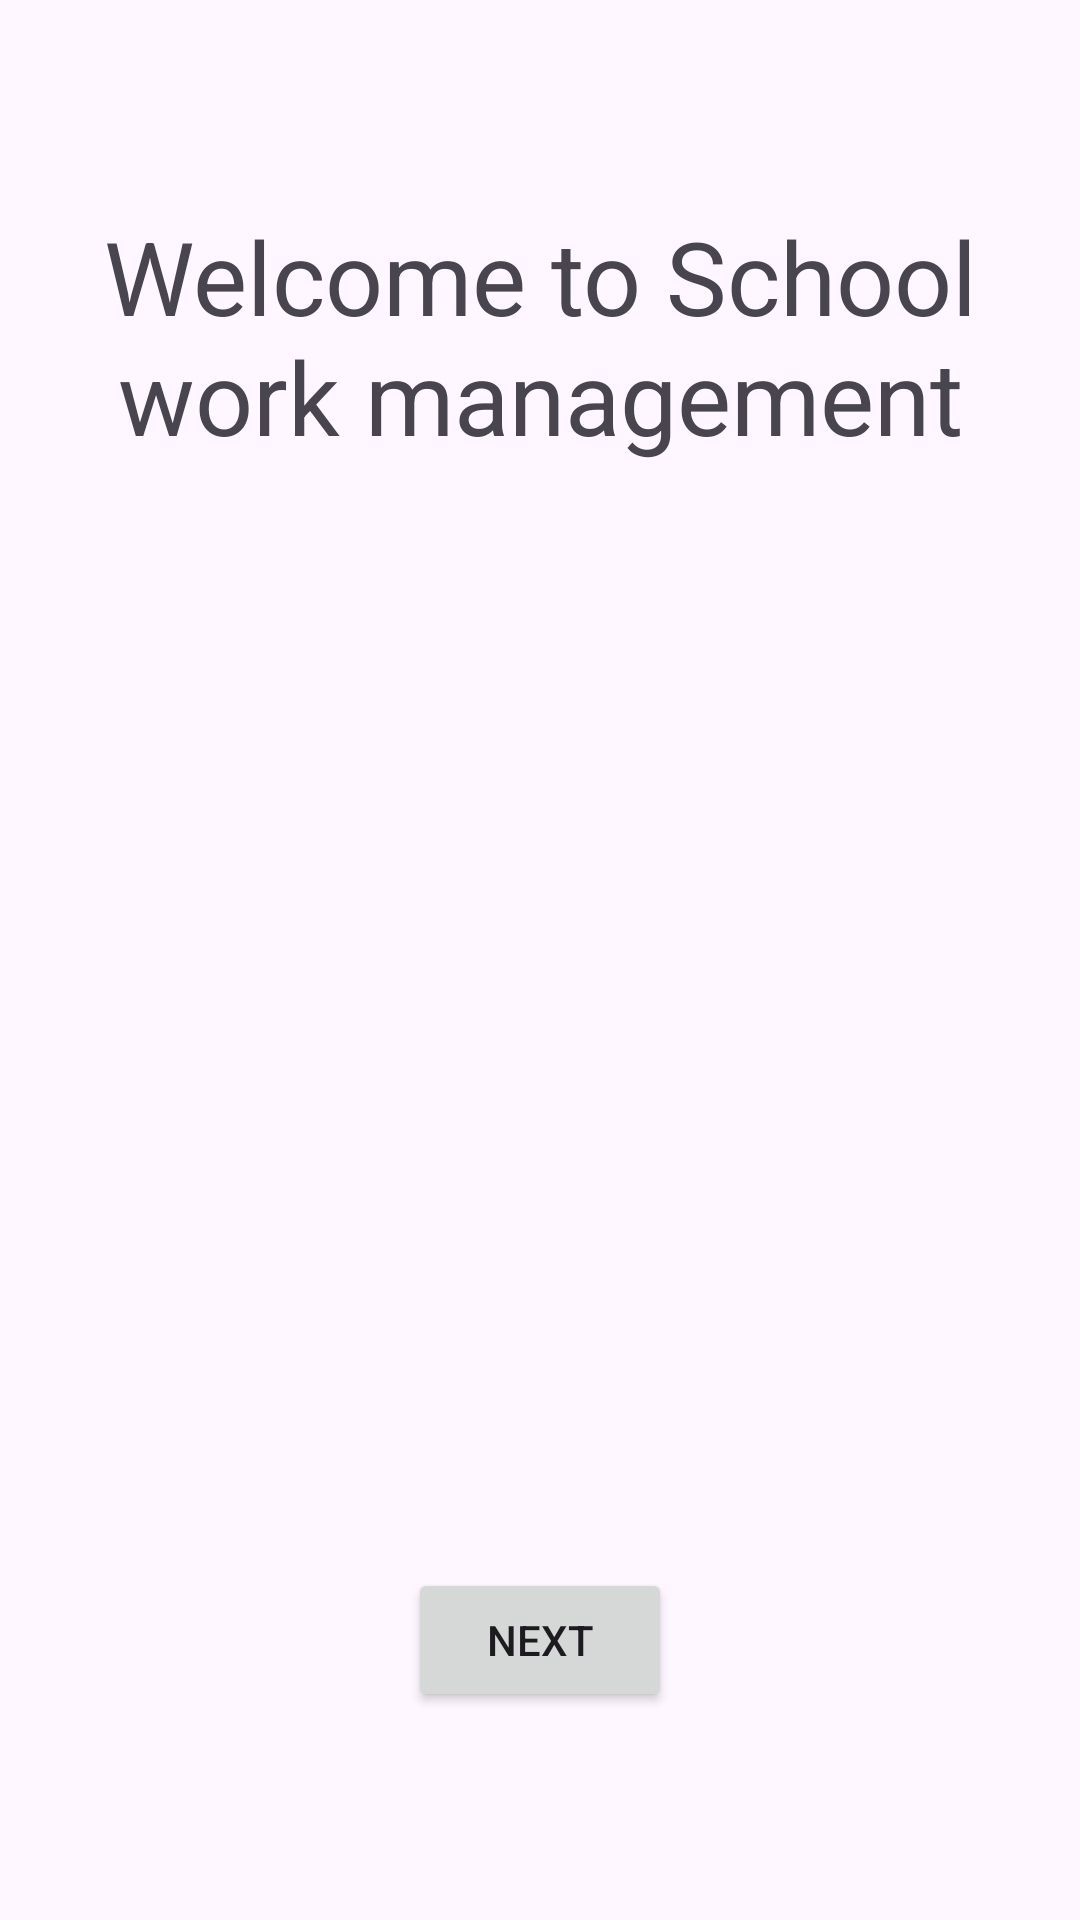

The Android layout XML behind this screen, and the referenced resources:
<!-- AndroidManifest.xml: application theme Theme.MyApplication -->
<!-- res/layout/activity_main.xml -->
<?xml version="1.0" encoding="utf-8"?>
<androidx.constraintlayout.widget.ConstraintLayout xmlns:android="http://schemas.android.com/apk/res/android"
    xmlns:app="http://schemas.android.com/apk/res-auto"
    xmlns:tools="http://schemas.android.com/tools"
    android:id="@+id/main"
    android:layout_width="match_parent"
    android:layout_height="match_parent"
    tools:context=".MainActivity">

    <TextView
        android:id="@+id/Welcome"
        android:layout_width="wrap_content"
        android:layout_height="wrap_content"
        android:layout_marginBottom="299dp"
        android:text="Welcome to School work management"
        android:textAlignment="center"
        android:textSize="34sp"
        app:layout_constraintBottom_toTopOf="@+id/NextButton"
        app:layout_constraintEnd_toEndOf="parent"
        app:layout_constraintStart_toStartOf="parent"
        app:layout_constraintTop_toTopOf="parent" />

    <Button
        android:id="@+id/NextButton"
        android:layout_width="wrap_content"
        android:layout_height="wrap_content"
        android:text="Next"
        app:layout_constraintBottom_toBottomOf="parent"
        app:layout_constraintEnd_toEndOf="parent"
        app:layout_constraintStart_toStartOf="parent"
        app:layout_constraintTop_toBottomOf="@+id/Welcome" />
</androidx.constraintlayout.widget.ConstraintLayout>
<!-- resources referenced by this layout -->
<resources>
  <style name="Theme.MyApplication" parent="Base.Theme.MyApplication" />
  <style name="Base.Theme.MyApplication" parent="Theme.Material3.DayNight.NoActionBar">
          
          
          <item name="colorPrimary">@color/buttonColor</item>
          <item name="colorPrimaryContainer">@color/buttonColor</item>
      </style>
  <color name="buttonColor">#FF5722</color>
</resources>
